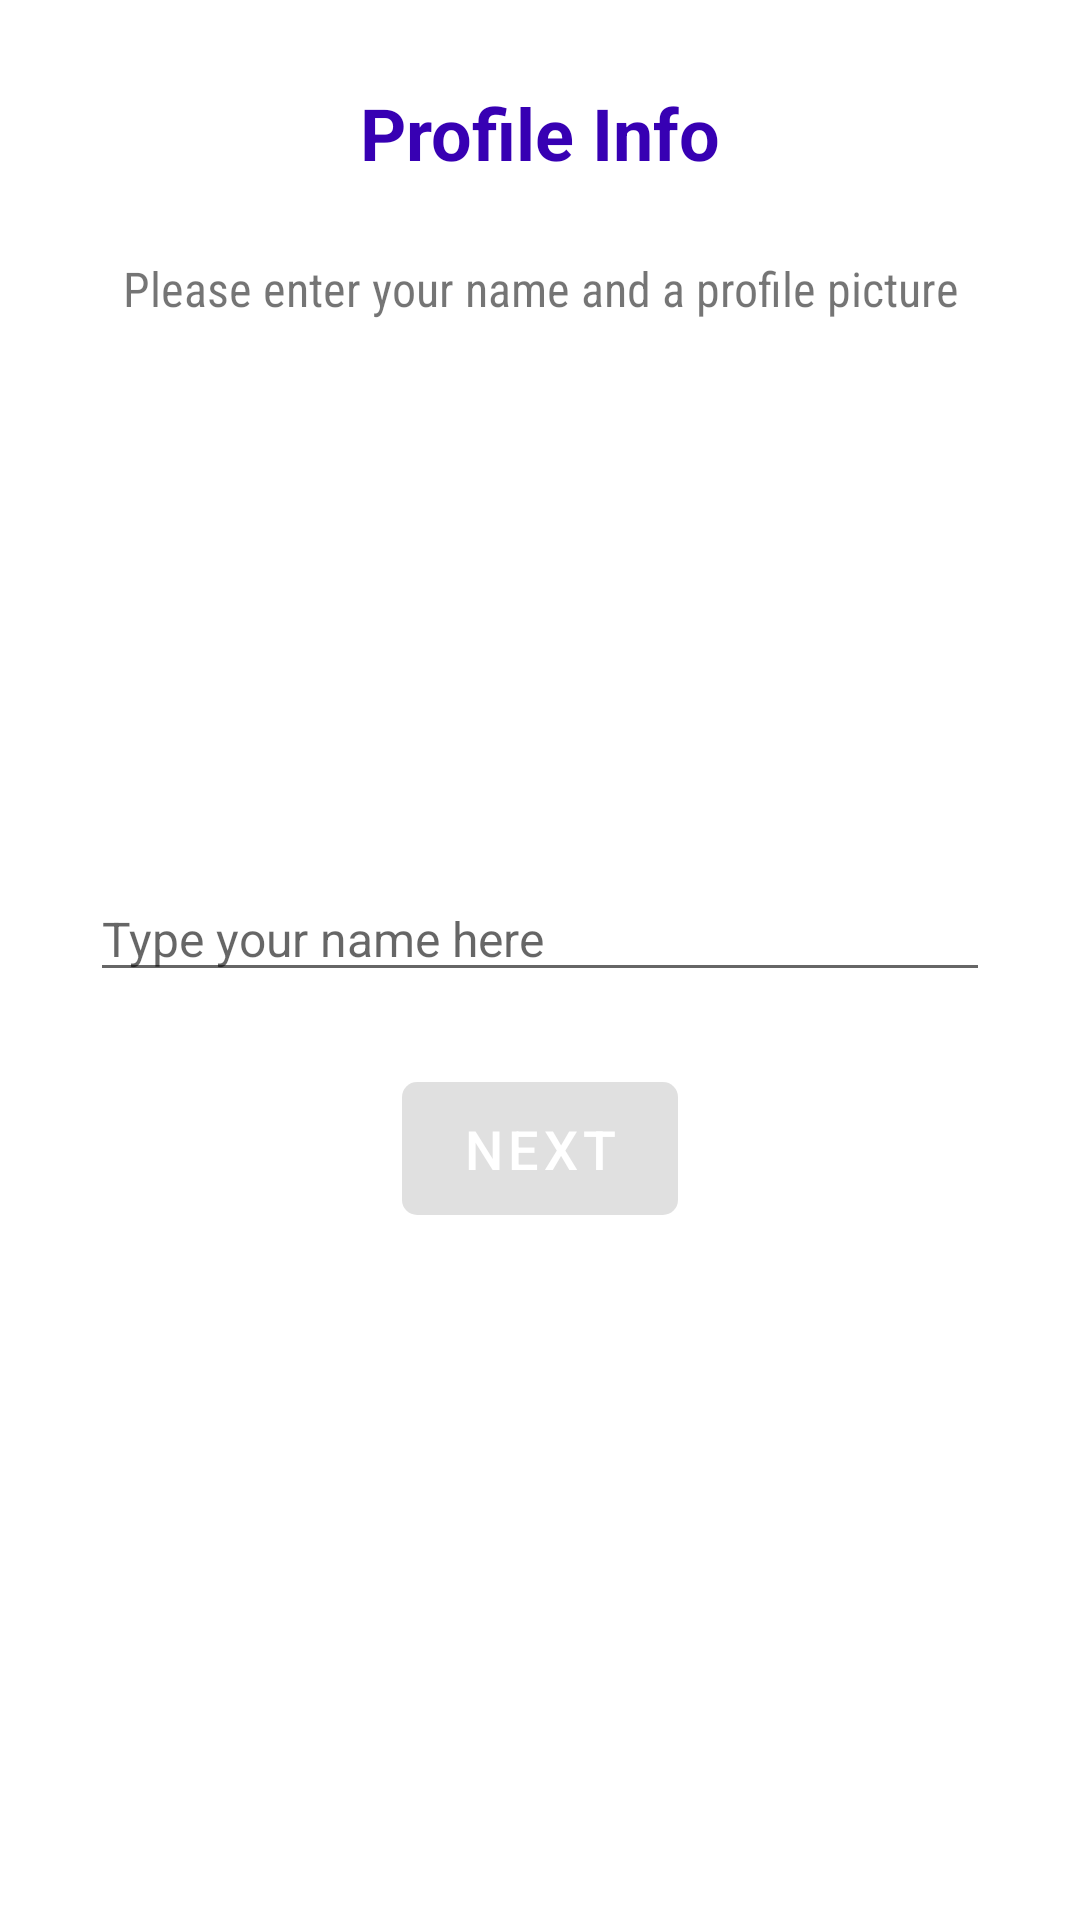

The Android layout XML behind this screen, and the referenced resources:
<!-- AndroidManifest.xml: application theme AppTheme -->
<!-- res/layout/activity_sign_up.xml -->
<?xml version="1.0" encoding="utf-8"?>
<LinearLayout xmlns:android="http://schemas.android.com/apk/res/android"
    xmlns:app="http://schemas.android.com/apk/res-auto"
    xmlns:tools="http://schemas.android.com/tools"
    android:layout_width="match_parent"
    android:layout_height="match_parent"
    android:gravity="center_horizontal"
    android:orientation="vertical"
    tools:context=".auth.SignUpActivity">

    <TextView
        android:layout_width="wrap_content"
        android:layout_height="wrap_content"
        android:layout_marginTop="28dp"
        android:text="Profile Info"
        android:textColor="@color/colorPrimaryDark"
        android:textSize="24sp"
        android:textStyle="bold" />


    <TextView
        android:layout_width="wrap_content"
        android:layout_height="wrap_content"
        android:layout_marginTop="10dp"
        android:fontFamily="sans-serif-condensed"
        android:gravity="center"
        android:padding="15dp"
        android:text="Please enter your name and a profile picture"
        android:textSize="16sp" />

    <com.google.android.material.imageview.ShapeableImageView
        android:layout_width="120dp"
        android:layout_height="120dp"
        android:clickable="true"
        android:focusable="true"
        android:id="@+id/userImgView"
        android:layout_marginTop="20dp"
        android:adjustViewBounds="true"
        android:scaleType="centerCrop"
        android:src="@drawable/defaultavatar"
        app:shapeAppearanceOverlay="@style/RoundedImageView" />


    <EditText
        android:id="@+id/nameEt"
        android:layout_width="match_parent"
        android:layout_height="wrap_content"
        android:layout_gravity="center"
        android:layout_marginStart="30dp"
        android:layout_marginTop="30dp"
        android:layout_marginEnd="30dp"
        android:hint="Type your name here"
        android:imeActionLabel="Send"
        android:imeOptions="actionUnspecified"
        android:inputType="textPersonName"
        android:maxLines="1"
        android:singleLine="true"
        android:textSize="16sp" />


    <com.google.android.material.button.MaterialButton
        android:id="@+id/nextBtn"
        android:layout_width="wrap_content"
        android:layout_height="wrap_content"
        android:layout_gravity="center"
        android:layout_marginTop="24dp"
        android:enabled="false"
        android:paddingStart="20dp"
        android:paddingTop="10dp"
        android:paddingEnd="20dp"
        android:paddingBottom="10dp"
        android:text="next"
        android:textAllCaps="true"
        android:textColor="#fff"
        android:textSize="18sp"
        android:textStyle="normal"
        app:cornerRadius="5dp" />

</LinearLayout>
<!-- resources referenced by this layout -->
<resources>
  <style name="RoundedImageView">
          <item name="cornerFamily">rounded</item>
          <item name="cornerSize">50%</item>
      </style>
  <style name="AppTheme" parent="Theme.MaterialComponents.Light.NoActionBar">
          
          <item name="colorPrimary">@color/colorPrimary</item>
          <item name="colorPrimaryDark">@color/colorPrimaryDark</item>
          <item name="colorAccent">@color/colorAccent</item>
      </style>
  <!-- not gathered from this repository: default colours our renderer supplied (Android Studio template values) -->
  <color name="colorPrimary">#FF6200EE</color>
  <color name="colorPrimaryDark">#FF3700B3</color>
  <color name="colorAccent">#FF03DAC5</color>
</resources>
